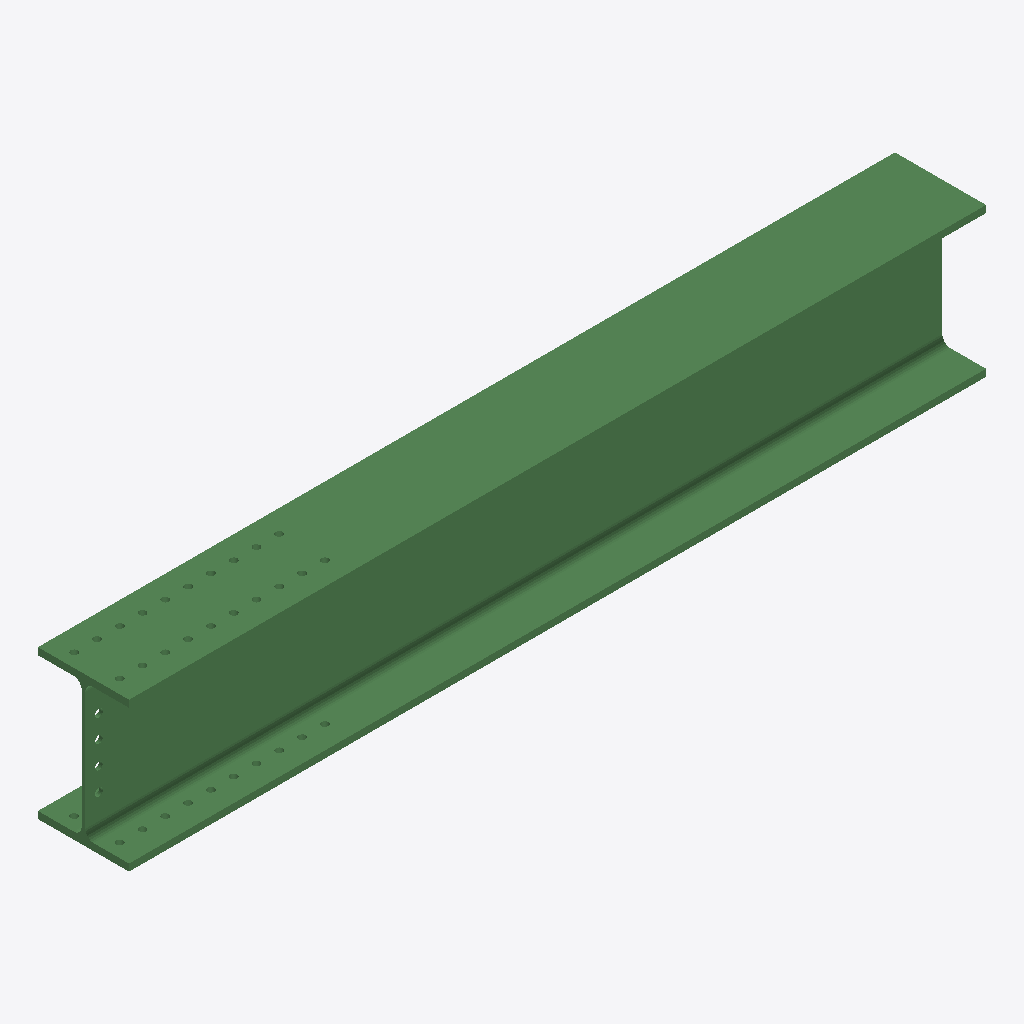
Isometric view of an IFC building model (IFC-SPF (STEP), schema IFC2X3, length unit millimetre), seen from the south-west, elements coloured by IFC class: 1 beam (green).
Extent 2.8 m × 0.3 m × 0.5 m (x, y, z). Storeys (1): Undefined at 0.00 m. Elements (1): 1 IfcBeam.

HEADER;
FILE_DESCRIPTION(('ViewDefinition[AISC_Steel_Detailing]','Option [BaseQuantities:Off]','Option [GridExport:On]','Option [Assemblies:Off]','Option [Bolts:On]','Option [Rebars:On]','Option [PourObjects:Off]','Option [Welds:On]','Option [SurfaceTreatments:On]','Option [LocationBy:0]','Option [ViewColors:Off]','Option [SectionedSpine:Off]','[2 more]'),'2;1');
FILE_NAME('b_1041_Qty_1.ifc','2026-05-16T11:53:12',('GIOVANNIPC\\gcorrea'),('Structural Designer'),'IFC Database version: Work','Tekla Structures 2020 Service Pack 5, IFC Export','');
FILE_SCHEMA(('IFC2X3'));
ENDSEC;
DATA;
#37=IFCPROJECT('2G7ZFDNE16yBDU14FA92Me',#5,'Proyecto',$,$,$,$,(#11),#36);
#39=IFCSITE('2xvEzEinjBTea80yOTcujY',#5,'Obra',$,$,#38,$,$,.ELEMENT.,$,$,$,$,$);
#41=IFCBUILDING('1dM$fqUR13og6hzTEMPMKG',#5,'Undefined',$,$,#40,$,$,.ELEMENT.,$,$,$);
#43=IFCBUILDINGSTOREY('29hdEUCErFze9E_VIAceOd',#5,'Undefined',$,$,#42,$,$,.ELEMENT.,0.0);
#64=IFCBEAM('1iQ_RnXmr7cR6ddq$zVDlj',#44,'BEAM','HEA500','HEA500',#47,#63,'ID6c6be6f1-870d-4799-b1a7-9f4ffd7cdbed');
ENDSEC;
